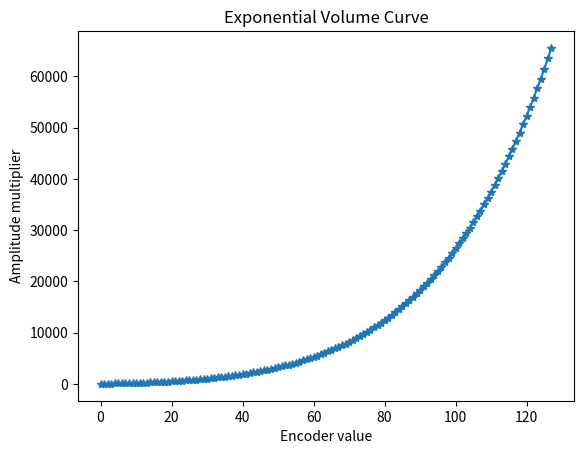

Reproduce this figure in Python.
# This script generates a 128 element uint16_t C array
# containing exponential curve with values of 0-65535.

# The array is meant to be used as a multiplier of the
# output sample value to provide smooth perceptual
# volume scaling

import numpy as np
import matplotlib.pyplot as plt

DEBUG = True

BITS = 16
MAX_VAL = 2**BITS - 1
MIN_DB = -70
MAX_DB = 0

# make curve less steep at the end (more consistant)
GAMMA = 0.5

x = np.arange(128)
db = MIN_DB + ((x / 127) ** GAMMA) * (MAX_DB - MIN_DB)

# convert DB to linear
amp = 10 ** (db / 20)
y = amp * MAX_VAL

# Make encoder at zero position mute audio completly
y[0] = 0

# C array code ready to be copied onto a microcontroller
c_array = "uint16_t exp_volume_arr[] = { " + ", ".join(f"{int(np.round(n))}" for n in y) + " };"
print(c_array)

if DEBUG:
    # visualize curve
    plt.plot(x, y, "*-")
    plt.title("Exponential Volume Curve")
    plt.xlabel("Encoder value")
    plt.ylabel("Amplitude multiplier")
    plt.show()
